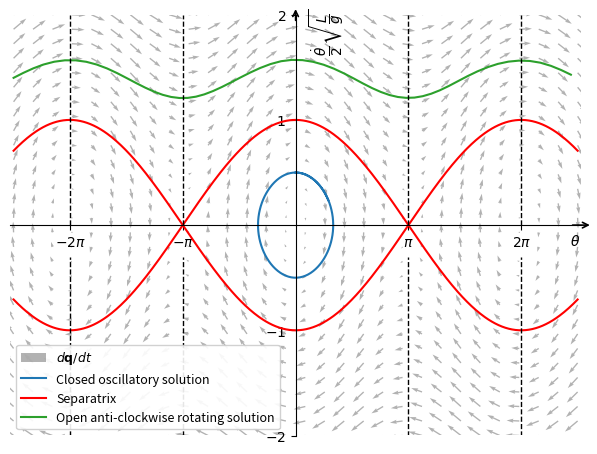

Write the Python code that produced this figure.
import numpy as np
from scipy.integrate import solve_ivp
import matplotlib.pyplot as plt
from matplotlib.transforms import blended_transform_factory

def dqdt(q, g=9.8, l=1):
  theta, thetadot = q
  return np.array([thetadot, -(g/l)*np.sin(theta)])

def solve(q0, t_eval, g=9.8, l=1):

  solve_dqdt = lambda t, q: dqdt(q, g=g, l=l)
  t_span = [min(t_eval), max(t_eval)]

  sol = solve_ivp(solve_dqdt, t_span=t_span, t_eval=t_eval, y0=q0)

  return sol.y

if __name__ == "__main__":
  g = 9.8
  l = 1
  thetadot_crit = 2*np.sqrt(g/l)

  x = np.linspace(-5*np.pi/2, 5*np.pi/2, 30)
  y = np.linspace(-2*thetadot_crit, 2*thetadot_crit, 30)
  X, Y = np.meshgrid(x, y)
  DQDT = dqdt([X, Y], g=g, l=l)

  fig, ax = plt.subplots()
  fig.tight_layout()
  ax.quiver(x, y, *DQDT, color="black", alpha=0.3, label=r"$d\mathbf{q}/dt$")

  # Closed oscillation solution
  closed_sol = solve(q0=[0, 0.5*thetadot_crit], t_eval=np.linspace(0, (2.5)*np.pi*np.sqrt(l/g), 100), g=g, l=l)
  plt.plot(*closed_sol, color="C0", label="Closed oscillatory solution")

  # Critical solution
  crit_sol = solve(q0=[1e-5-np.pi, 0], t_eval=np.linspace(0, (5.5)*np.pi*np.sqrt(l/g), 100), g=g, l=l)
  plt.plot(np.linspace(-5*np.pi/2, 5*np.pi/2, 500), thetadot_crit*np.cos(np.linspace(-5*np.pi/2, 5*np.pi/2, 500)/2), color="red", label="Separatrix")
  plt.plot(np.linspace(-5*np.pi/2, 5*np.pi/2, 500), -thetadot_crit*np.cos(np.linspace(-5*np.pi/2, 5*np.pi/2, 500)/2), color="red")

  # Open solution
  open_sol = solve(q0=[-5*np.pi/2, 1.4*thetadot_crit], t_eval=np.linspace(0, (3)*np.pi*np.sqrt(l/g), 100), g=g, l=l)
  plt.plot(open_sol[0][np.where(open_sol[0]<5*np.pi/2)], open_sol[1][np.where(open_sol[0]<5*np.pi/2)], color="C2", label="Open anti-clockwise rotating solution")

  # Plot null lines
  ax.vlines(np.array([-2*np.pi, -np.pi, np.pi, 2*np.pi]), 0, 2*thetadot_crit, color="black", ls="--", lw=1)
  ax.vlines(np.array([-2*np.pi, -np.pi, np.pi, 2*np.pi]), -2*thetadot_crit, -0.3*thetadot_crit, color="black", ls="--", lw=1)

  # Set axis ticks and labels
  ax.set_xlim(-0.1-5*np.pi/2, 0.1+5*np.pi/2)
  ax.set_xticks([-2*np.pi, -np.pi, np.pi, 2*np.pi], [r"$-2\pi$", r"$-\pi$", r"$\pi$", r"$2\pi$"])
  ax.set_xlabel(r"$\theta$", fontsize=10)
  ax.xaxis.set_label_coords(0.99, 0.48)

  ax.set_ylim(-2*thetadot_crit, 2*thetadot_crit)
  ax.set_yticks(np.array([-2, -1, 1, 2])*thetadot_crit, ["$-2$", "$-1$", "$1$", "$2$"])
  ax.set_ylabel(r"$\frac{\dot{\theta}}{2}\sqrt{\frac{L}{g}}$", fontsize=14)
  ax.yaxis.set_label_coords(0.59, 0.96)

  # Move left y-axis and bottom x-axis to centre, passing through (0,0)
  ax.spines['left'].set_position('center')
  ax.spines['bottom'].set_position('center')

  # Eliminate upper and right axes
  ax.spines['right'].set_color('none')
  ax.spines['top'].set_color('none')

  # Show ticks in the left and lower axes only
  ax.xaxis.set_ticks_position('bottom')
  ax.yaxis.set_ticks_position('left')

  # Set axis arrows
  trans_x = blended_transform_factory(ax.transAxes, ax.transData)
  ax.annotate('', xy=(1.02, 0), xycoords=trans_x,
            xytext=(0.98, 0), textcoords=trans_x,
            arrowprops=dict(arrowstyle='->', linewidth=1.2, color='k'),
            clip_on=False)
  
  trans_y = blended_transform_factory(ax.transData, ax.transAxes)
  ax.annotate('', xy=(0, 1.02), xycoords=trans_y,
            xytext=(0, 0.98), textcoords=trans_y,
            arrowprops=dict(arrowstyle='->', linewidth=1.2, color='k'),
            clip_on=False)

  plt.legend(loc=3, prop={'size': 9}, framealpha=0.9)
  plt.savefig("output.png", dpi=1500, bbox_inches="tight")
  plt.show()